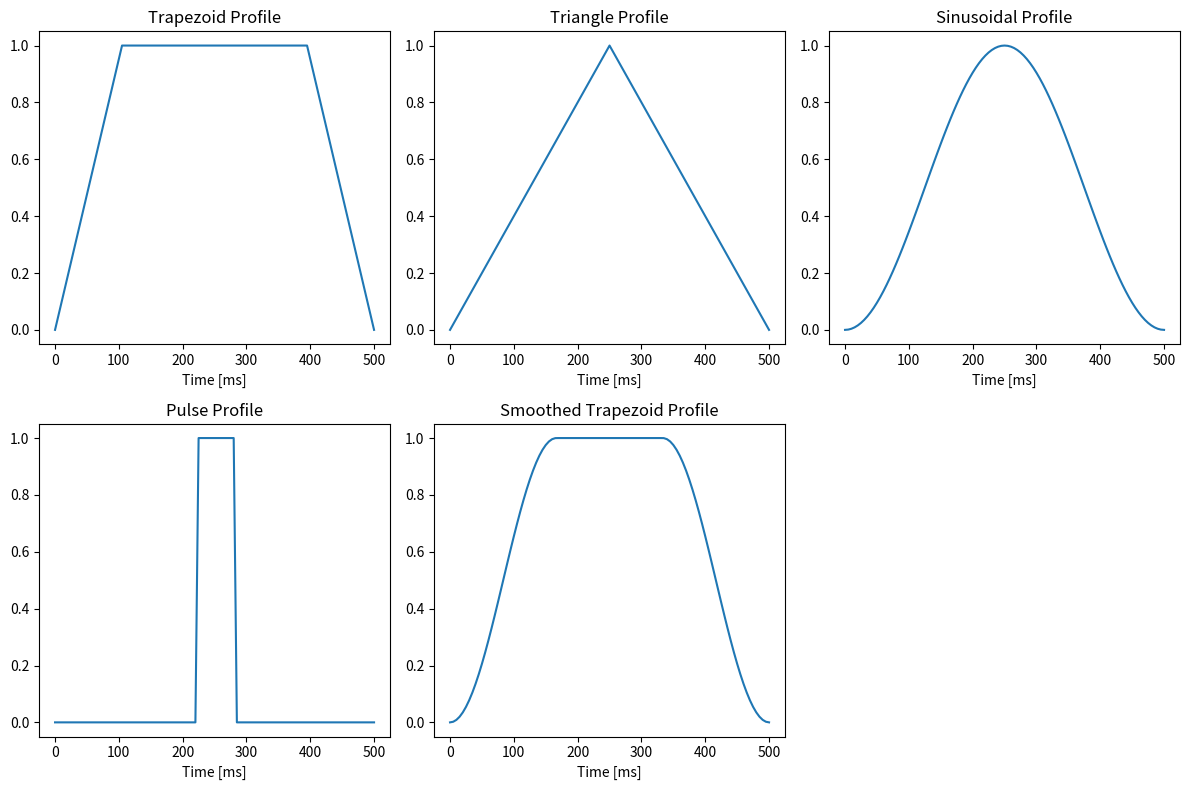

The script that saved this image:
import numpy as np
import math
import matplotlib.pyplot as plt


class TorqueProfiles:

    def __init__(self, time_interval=500, max_y=1, loop_frequency=200):
        self.time = time_interval  # [ms]
        self.max_y = max_y
        instance = int(time_interval * loop_frequency / 1000 + 1)
        self.x, self.step = np.linspace(0, self.time, instance, retstep=True)  # Create x with 101 elements for frequency of 200Hz
        self.l = len(self.x)

    def trapezoid(self, width_portion=5):
        portion = width_portion
        y_trap = []
        edge = math.ceil(self.l / portion)
        middle = math.floor(self.l * (portion - 1) / portion)
        k = self.max_y / (self.step * edge)

        for i in range(self.l):
            if i < edge:
                y_trap.append(k * self.x[i])
            elif i < middle:
                y_trap.append(self.max_y)
            else:
                y_trap.append(-k * (self.x[i] - self.time))
        return y_trap

    def triangle(self):
        y_tri = []
        k = self.max_y * 2 / self.time

        for i in range(self.l):
            if i < math.floor(self.l / 2):
                y_tri.append(k * self.x[i])
            else:
                y_tri.append(-k * (self.x[i] - 500))
        return y_tri

    def sinus(self):
        y_sin = self.max_y / 2 * (-np.cos(2 * np.pi * self.x / self.time) + 1)
        return y_sin

    def pulse(self, width_portion=8):
        pulse_width = width_portion
        y_pulse = []

        for i in range(self.l):
            if pulse_width % 2 == 0:
                if i < (pulse_width / 2 - 0.5) * self.l / pulse_width or i > (pulse_width / 2 + 0.5) * self.l / pulse_width:
                    y_pulse.append(0)
                else:
                    y_pulse.append(self.max_y)
            else:
                if i < math.floor(math.floor(pulse_width / 2) * self.l / pulse_width) or i > math.floor(
                        math.ceil(pulse_width / 2) * self.l / pulse_width):
                    y_pulse.append(0)
                else:
                    y_pulse.append(self.max_y)
        return y_pulse

    def smoothed_trapezoid(self):
        portion = 3
        y_smtrap = []
        edge = math.ceil(self.l / portion)
        middle = math.floor(self.l * (portion - 1) / portion)
        k = self.max_y / (self.step * edge)

        for i in range(self.l):
            if i < edge:
                y_smtrap.append((np.cos(np.pi * self.x[i] * portion / self.time + np.pi) + 1) * self.max_y / 2)
            elif i < middle:
                y_smtrap.append(self.max_y)
            else:
                if portion % 2 == 0:
                    y_smtrap.append((-np.cos(np.pi * self.x[i] * portion / self.time) + 1) * self.max_y / 2)
                else:
                    y_smtrap.append((np.cos(np.pi * self.x[i] * portion / self.time) + 1) * self.max_y / 2)
        return y_smtrap


if __name__ == "__main__":
    t_prof = TorqueProfiles()
    y_trap = t_prof.trapezoid()
    y_tri = t_prof.triangle()
    y_sin = t_prof.sinus()
    y_pulse = t_prof.pulse()
    y_smtrap = t_prof.smoothed_trapezoid()
    x = t_prof.x

    # Create a 2x3 grid of subplots
    fig, axes = plt.subplots(2, 3, figsize=(12, 8))

    # Plot the first row (3 graphs)
    axes[0, 0].plot(x, y_trap)
    axes[0, 0].set_title("Trapezoid Profile")
    axes[0, 0].set_xlabel("Time [ms]")

    axes[0, 1].plot(x, y_tri)
    axes[0, 1].set_title("Triangle Profile")
    axes[0, 1].set_xlabel("Time [ms]")

    axes[0, 2].plot(x, y_sin)
    axes[0, 2].set_title("Sinusoidal Profile")
    axes[0, 2].set_xlabel("Time [ms]")

    # Plot the second row (2 graphs, centered)
    axes[1, 0].plot(x, y_pulse)
    axes[1, 0].set_title("Pulse Profile")
    axes[1, 0].set_xlabel("Time [ms]")

    axes[1, 1].plot(x, y_smtrap)
    axes[1, 1].set_title("Smoothed Trapezoid Profile")
    axes[1, 1].set_xlabel("Time [ms]")

    # Remove the empty subplot in the bottom-right corner
    fig.delaxes(axes[1, 2])

    # Adjust layout
    plt.tight_layout()

    # Save the figure to a file
    plt.savefig("torque_profiles.png")

    # Uncomment this if you want to display the figure in a window
    # plt.show()